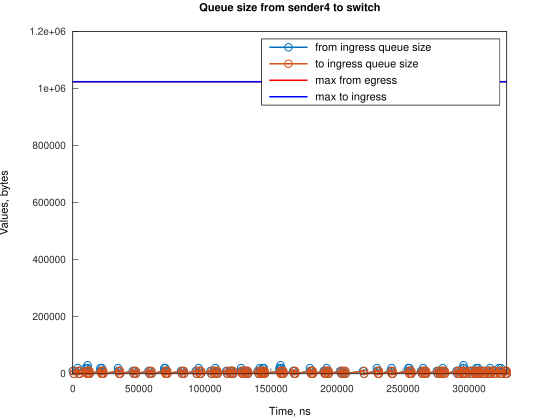

Data behind this chart, as committed beside it:
Time, from_ingress_queue_size, to_ingress_queue_size
0, 10000, nan
745.1, 0, 10000
749.1, 0, 0
3728, 10000, 0
3729, 20000, 0
4474, 10000, 10000
4478, 10000, 0
5219, 0, 10000
5223, 0, 0
9688, 10000, 0
9689, 20000, 0
10433, 10000, 10000
10438, 10000, 0
11177, 20000, 0
11178, 20000, 10000
11182, 20000, 0
11923, 10000, 10000
11927, 10000, 0
12668, 0, 10000
12672, 0, 0
20864, 10000, 0
20865, 20000, 0
21609, 10000, 10000
21614, 10000, 0
22028, 20000, 0
22354, 10000, 10000
22359, 10000, 0
23099, 0, 10000
23103, 0, 0
34279, 10000, 0
34280, 20000, 0
35024, 10000, 10000
35028, 10000, 0
35769, 0, 0
45451, 10000, 0
46196, 0, 10000
46201, 0, 0
46940, 10000, 0
47685, 0, 10000
47691, 0, 0
57372, 10000, 0
58117, 0, 10000
58122, 0, 0
58861, 10000, 0
59606, 0, 10000
59610, 0, 0
69292, 10000, 0
69294, 20000, 0
70038, 20000, 10000
70042, 20000, 0
70783, 10000, 10000
70787, 10000, 0
71528, 0, 10000
71532, 0, 0
81958, 10000, 0
82704, 0, 10000
82706, 0, 0
83453, 10000, 0
84198, 0, 10000
84202, 0, 0
... 232 more rows
